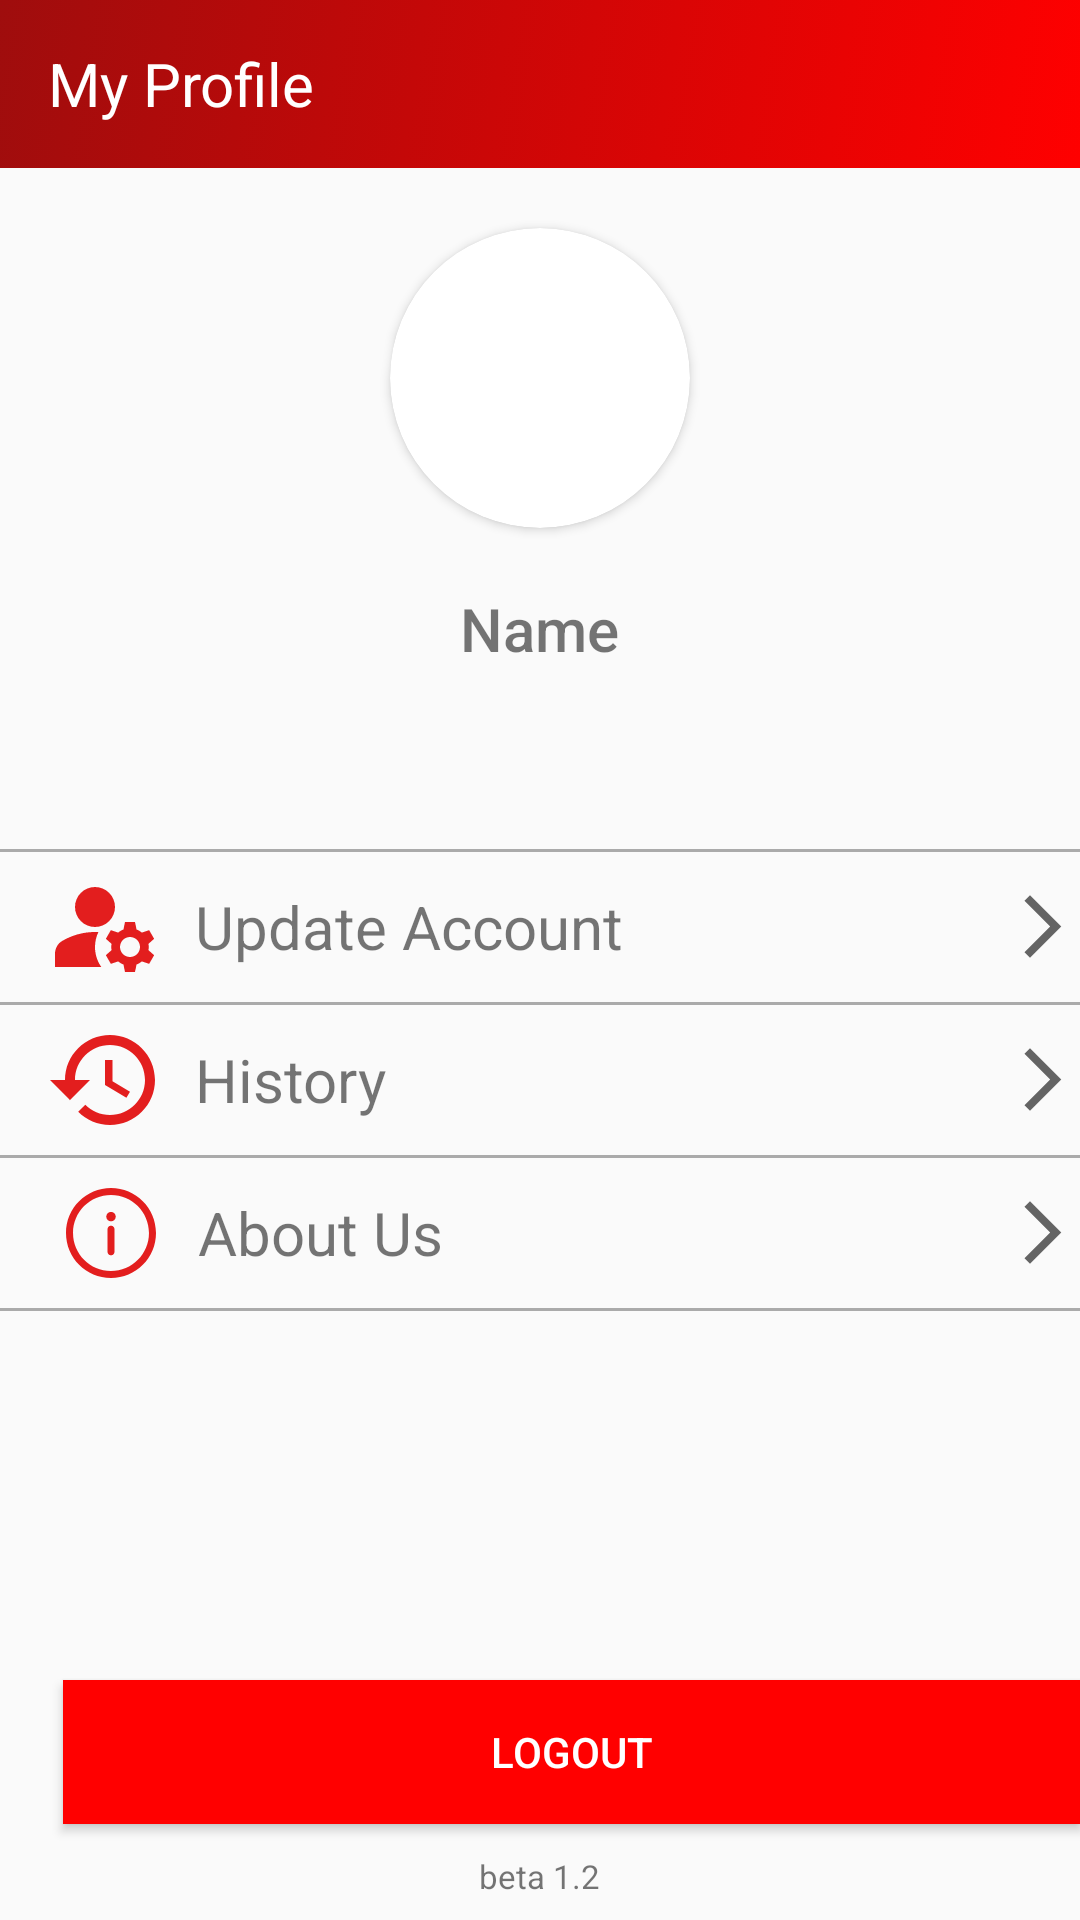

Reconstruct the res/layout file that produces this screen, plus the resources it refers to.
<!-- AndroidManifest.xml: application theme AppTheme -->
<!-- res/layout/fragment_account.xml -->
<?xml version="1.0" encoding="utf-8"?>
<FrameLayout xmlns:android="http://schemas.android.com/apk/res/android"
    xmlns:tools="http://schemas.android.com/tools"
    android:layout_width="match_parent"
    android:layout_height="match_parent"
    xmlns:app="http://schemas.android.com/apk/res-auto"
    tools:context=".AccountFragment">
    <RelativeLayout
        android:layout_width="match_parent"
        android:layout_height="match_parent">
        <androidx.appcompat.widget.Toolbar
            android:id="@+id/bar"
            android:layout_width="match_parent"
            android:layout_height="wrap_content"
            android:background="@drawable/bglogin">
            <TextView
                android:layout_width="wrap_content"
                android:layout_height="wrap_content"
                android:textColor="@color/white"
                android:text="My Profile"
                android:textSize="20dp"/>
        </androidx.appcompat.widget.Toolbar>
        <androidx.cardview.widget.CardView
            android:layout_width="100dp"
            android:layout_height="100dp"
            android:layout_centerHorizontal="true"
            android:layout_marginTop="20dp"
            android:layout_marginBottom="20dp"
            app:cardCornerRadius="100dp"
            android:id="@id/container"
            android:layout_below="@id/bar">
            <ImageView
                android:id="@+id/photo"
                android:layout_width="match_parent"
                android:layout_height="match_parent"
                android:scaleType="fitXY"
                android:layout_below="@id/bar"
                android:layout_centerHorizontal="true" />
        </androidx.cardview.widget.CardView>

        <TextView
            android:id="@+id/accountName"
            android:layout_width="wrap_content"
            android:layout_height="wrap_content"
            android:layout_below="@id/container"
            android:layout_centerHorizontal="true"
            android:fontFamily="sans-serif-medium"
            android:textSize="20dp"
            android:text="Name" />


        <View
            android:id="@+id/divider"
            android:layout_marginTop="60dp"
            android:layout_marginBottom="5dp"
            android:layout_below="@id/accountName"
            android:layout_width="match_parent"
            android:layout_height="1dp"
            android:background="@android:color/darker_gray"/>

        <LinearLayout
            android:id="@+id/containerupdateaccount"
            android:layout_below="@id/divider"
            android:layout_width="match_parent"
            android:layout_height="wrap_content"
            android:orientation="horizontal">
            <TextView
                android:layout_marginLeft="15dp"
                android:id="@+id/button_update"
                android:layout_width="match_parent"
                android:layout_height="wrap_content"
                android:drawableLeft="@drawable/ic_baseline_manage_accounts_24"
                android:drawableRight="@drawable/ic_baseline_arrow_forward_ios_24"
                android:drawablePadding="10dp"
                android:textSize="20dp"
                android:text="Update Account"
                android:gravity="left|center"/>
        </LinearLayout>
        <View
            android:id="@+id/divider2"
            android:layout_marginTop="5dp"
            android:layout_marginBottom="5dp"
            android:layout_below="@id/containerupdateaccount"
            android:layout_width="match_parent"
            android:layout_height="1dp"
            android:background="@android:color/darker_gray"/>

        <LinearLayout
            android:id="@+id/containerhistory"
            android:layout_below="@id/divider2"
            android:layout_width="match_parent"
            android:layout_height="wrap_content"
            android:orientation="horizontal">
            <TextView
                android:layout_marginLeft="15dp"
                android:id="@+id/button_history"
                android:layout_width="match_parent"
                android:layout_height="wrap_content"
                android:drawableLeft="@drawable/ic_baseline_history_24"
                android:drawableRight="@drawable/ic_baseline_arrow_forward_ios_24"
                android:drawablePadding="10dp"
                android:textSize="20dp"
                android:text="History"
                android:gravity="left|center"/>
        </LinearLayout>
        <View
            android:id="@+id/divider3"
            android:layout_marginTop="5dp"
            android:layout_marginBottom="10dp"
            android:layout_below="@id/containerhistory"
            android:layout_width="match_parent"
            android:layout_height="1dp"
            android:background="@android:color/darker_gray"/>
        <LinearLayout
            android:id="@+id/containeraboutUs"
            android:layout_below="@id/divider3"
            android:layout_width="match_parent"
            android:layout_height="wrap_content"
            android:orientation="horizontal">
            <TextView
                android:layout_marginLeft="22dp"
                android:id="@+id/aboutUs"
                android:layout_width="match_parent"
                android:layout_height="wrap_content"
                android:drawableLeft="@drawable/ic_information"
                android:drawableRight="@drawable/ic_baseline_arrow_forward_ios_24"
                android:drawablePadding="14dp"
                android:textSize="20dp"
                android:text="About Us"
                android:gravity="left|center"/>
        </LinearLayout>
        <View
            android:id="@+id/divider4"
            android:layout_marginTop="10dp"
            android:layout_marginBottom="5dp"
            android:layout_below="@id/containeraboutUs"
            android:layout_width="match_parent"
            android:layout_height="1dp"
            android:background="@android:color/darker_gray"/>
        <Button
            android:layout_width="350dp"
            android:layout_height="wrap_content"
            android:id="@+id/button_logout"
            android:text="Logout"
            android:layout_marginLeft="21dp"
            android:textColor="@color/white"
            android:layout_below="@+id/containerhistory"
            android:layout_marginTop="180dp"
            android:background="#ff0000"/>
        <TextView
            android:layout_width="wrap_content"
            android:layout_height="wrap_content"
            android:text="beta 1.2"
            android:layout_below="@+id/button_logout"
            android:layout_centerHorizontal="true"
            android:textSize="11dp"
            android:layout_marginTop="10dp"/>
    </RelativeLayout>
</FrameLayout>
<!-- resources referenced by this layout -->
<resources>
  <!-- drawable bglogin (drawable) -->
  <?xml version="1.0" encoding="utf-8"?>
  <selector xmlns:android="http://schemas.android.com/apk/res/android">
  <item>
      <shape >
          <gradient android:angle="315"
              android:startColor="#9F0D0D"
              android:endColor="#FF0000"/>
      </shape>
  </item>
  </selector>
  <!-- drawable ic_baseline_arrow_forward_ios_24 (drawable) -->
  <vector android:autoMirrored="true" android:height="25dp"
      android:tint="?attr/colorControlNormal" android:viewportHeight="24"
      android:viewportWidth="24" android:width="25dp" xmlns:android="http://schemas.android.com/apk/res/android">
      <path android:fillColor="@android:color/white" android:pathData="M6.23,20.23l1.77,1.77l10,-10l-10,-10l-1.77,1.77l8.23,8.23z"/>
  </vector>
  <!-- drawable ic_baseline_history_24 (drawable) -->
  <vector android:height="40dp" android:tint="#E31E1E"
      android:viewportHeight="24" android:viewportWidth="24"
      android:width="40dp" xmlns:android="http://schemas.android.com/apk/res/android">
      <path android:fillColor="@android:color/white" android:pathData="M13,3c-4.97,0 -9,4.03 -9,9L1,12l3.89,3.89 0.07,0.14L9,12L6,12c0,-3.87 3.13,-7 7,-7s7,3.13 7,7 -3.13,7 -7,7c-1.93,0 -3.68,-0.79 -4.94,-2.06l-1.42,1.42C8.27,19.99 10.51,21 13,21c4.97,0 9,-4.03 9,-9s-4.03,-9 -9,-9zM12,8v5l4.28,2.54 0.72,-1.21 -3.5,-2.08L13.5,8L12,8z"/>
  </vector>
  <!-- drawable ic_baseline_manage_accounts_24 (drawable) -->
  <vector android:height="40dp" android:tint="#E31E1E"
      android:viewportHeight="24" android:viewportWidth="24"
      android:width="40dp" xmlns:android="http://schemas.android.com/apk/res/android">
      <path android:fillColor="@android:color/white" android:pathData="M10,8m-4,0a4,4 0,1 1,8 0a4,4 0,1 1,-8 0"/>
      <path android:fillColor="@android:color/white" android:pathData="M10.67,13.02C10.45,13.01 10.23,13 10,13c-2.42,0 -4.68,0.67 -6.61,1.82C2.51,15.34 2,16.32 2,17.35V20h9.26C10.47,18.87 10,17.49 10,16C10,14.93 10.25,13.93 10.67,13.02z"/>
      <path android:fillColor="@android:color/white" android:pathData="M20.75,16c0,-0.22 -0.03,-0.42 -0.06,-0.63l1.14,-1.01l-1,-1.73l-1.45,0.49c-0.32,-0.27 -0.68,-0.48 -1.08,-0.63L18,11h-2l-0.3,1.49c-0.4,0.15 -0.76,0.36 -1.08,0.63l-1.45,-0.49l-1,1.73l1.14,1.01c-0.03,0.21 -0.06,0.41 -0.06,0.63s0.03,0.42 0.06,0.63l-1.14,1.01l1,1.73l1.45,-0.49c0.32,0.27 0.68,0.48 1.08,0.63L16,21h2l0.3,-1.49c0.4,-0.15 0.76,-0.36 1.08,-0.63l1.45,0.49l1,-1.73l-1.14,-1.01C20.72,16.42 20.75,16.22 20.75,16zM17,18c-1.1,0 -2,-0.9 -2,-2s0.9,-2 2,-2s2,0.9 2,2S18.1,18 17,18z"/>
  </vector>
  <!-- drawable ic_information (drawable) -->
  <vector android:height="30dp" android:viewportHeight="512" android:tint="#E31E1E"
      android:viewportWidth="512" android:width="30dp" xmlns:android="http://schemas.android.com/apk/res/android">
      <path android:fillColor="#FF000000" android:pathData="M256,0C114.497,0 0,114.507 0,256c0,141.503 114.507,256 256,256c141.503,0 256,-114.507 256,-256C512,114.497 397.492,0 256,0zM256,472c-119.393,0 -216,-96.615 -216,-216c0,-119.393 96.615,-216 216,-216c119.393,0 216,96.615 216,216C472,375.393 375.384,472 256,472z"/>
      <path android:fillColor="#FF000000" android:pathData="M256,214.33c-11.046,0 -20,8.954 -20,20v128.793c0,11.046 8.954,20 20,20s20,-8.955 20,-20.001V234.33C276,223.284 267.046,214.33 256,214.33z"/>
      <path android:fillColor="#FF000000" android:pathData="M256,162.84m-27,0a27,27 0,1 1,54 0a27,27 0,1 1,-54 0"/>
  </vector>
  <style name="AppTheme" parent="Theme.AppCompat.Light.DarkActionBar">
          <item name="windowNoTitle">true</item>
      </style>
  <!-- not gathered from this repository: default colours our renderer supplied (Android Studio template values) -->
  <color name="white">#FFFFFFFF</color>
</resources>
